The GitHub repository atmpluss/small-VGG_and_Transfer-Learning contains a labelled image folder "images" with 2 categories: broken, intact. Examples follow, each with its label.

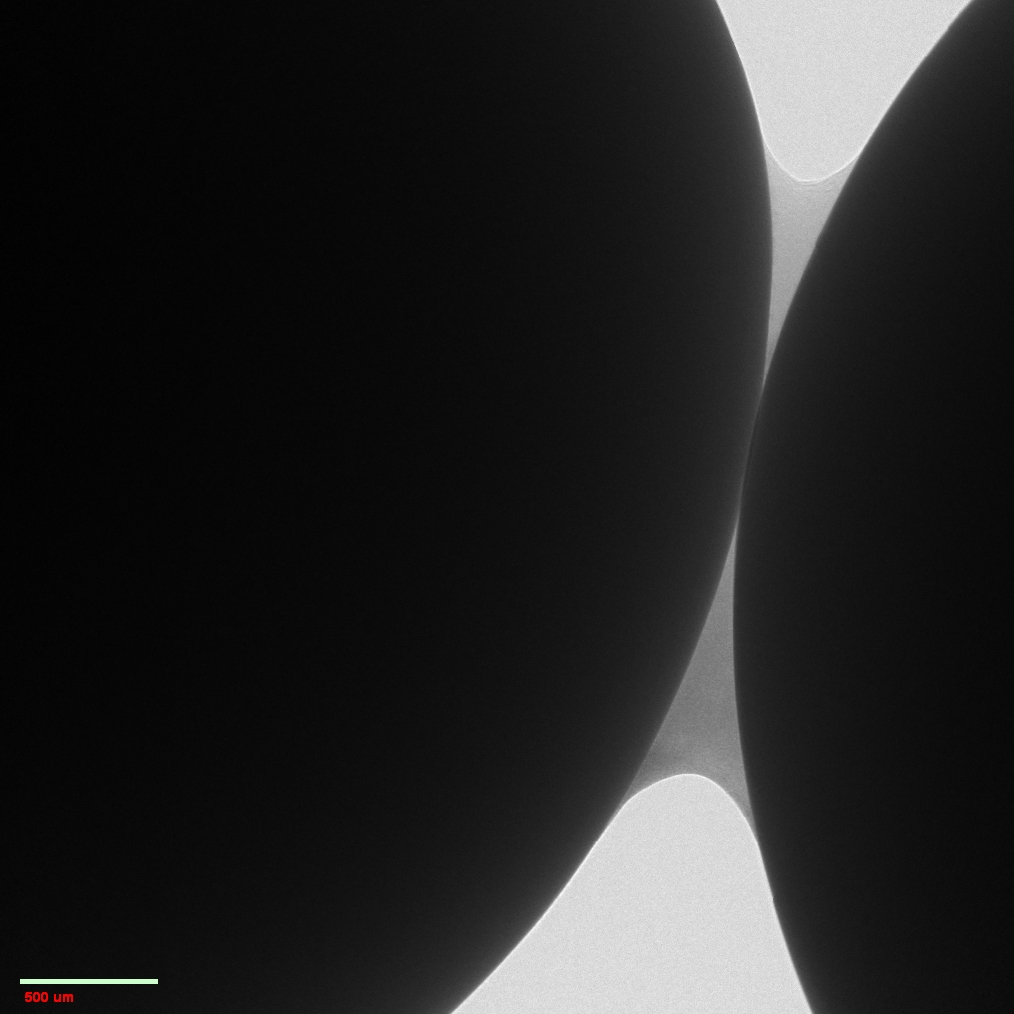
Label: intact

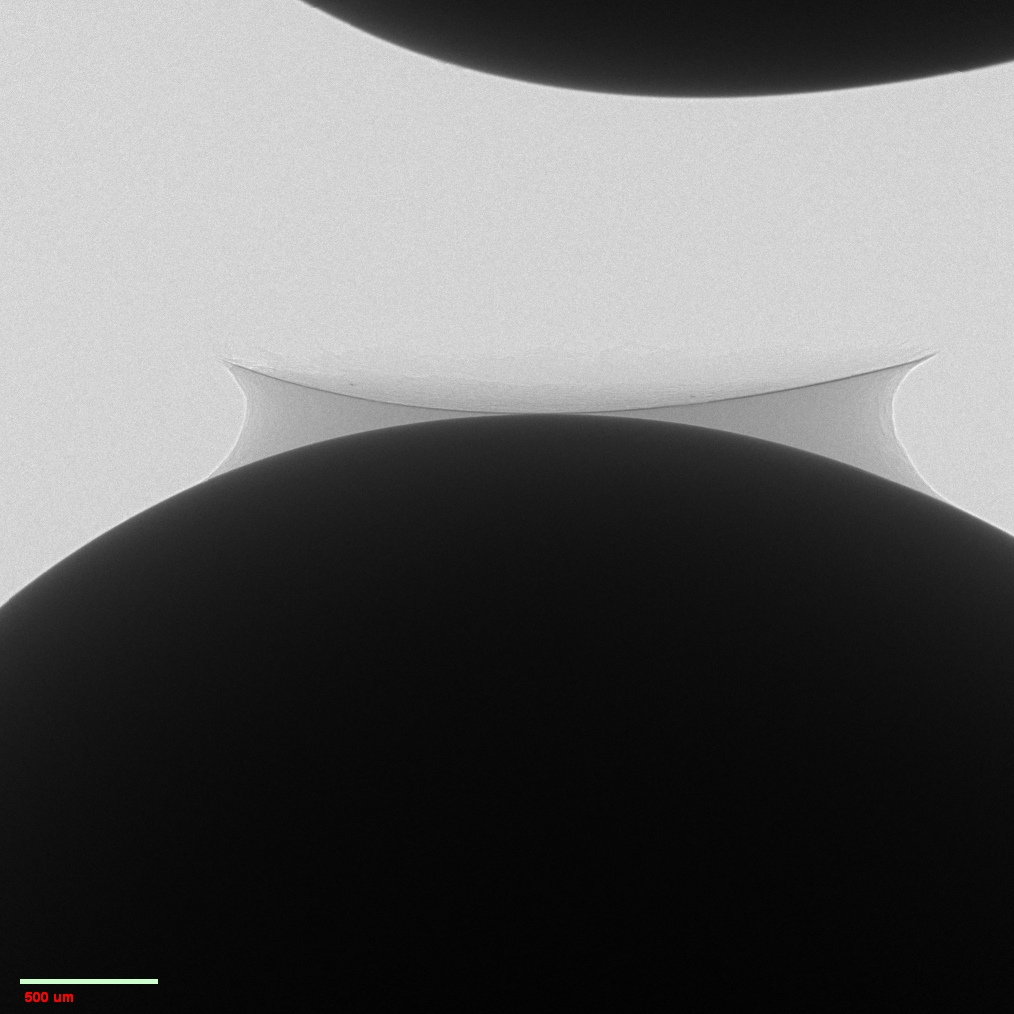
Label: broken

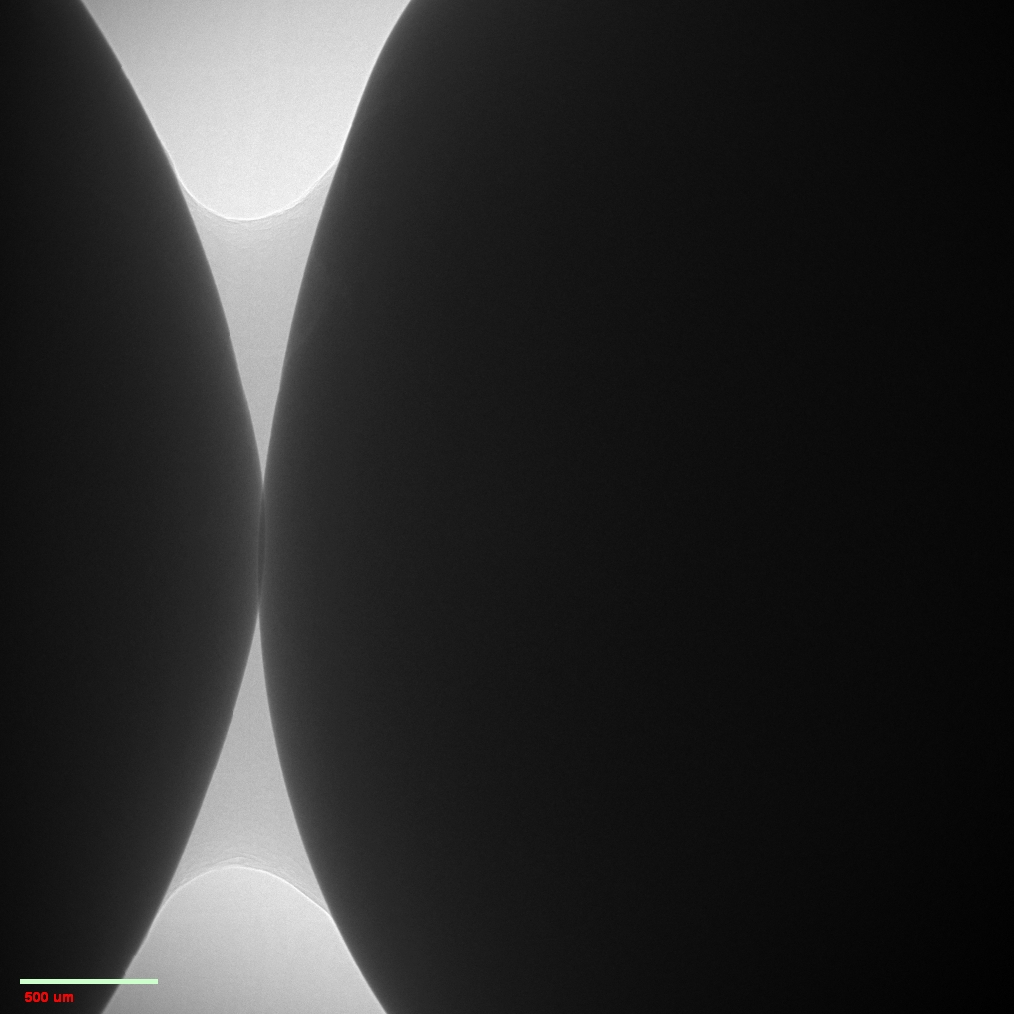
Label: intact

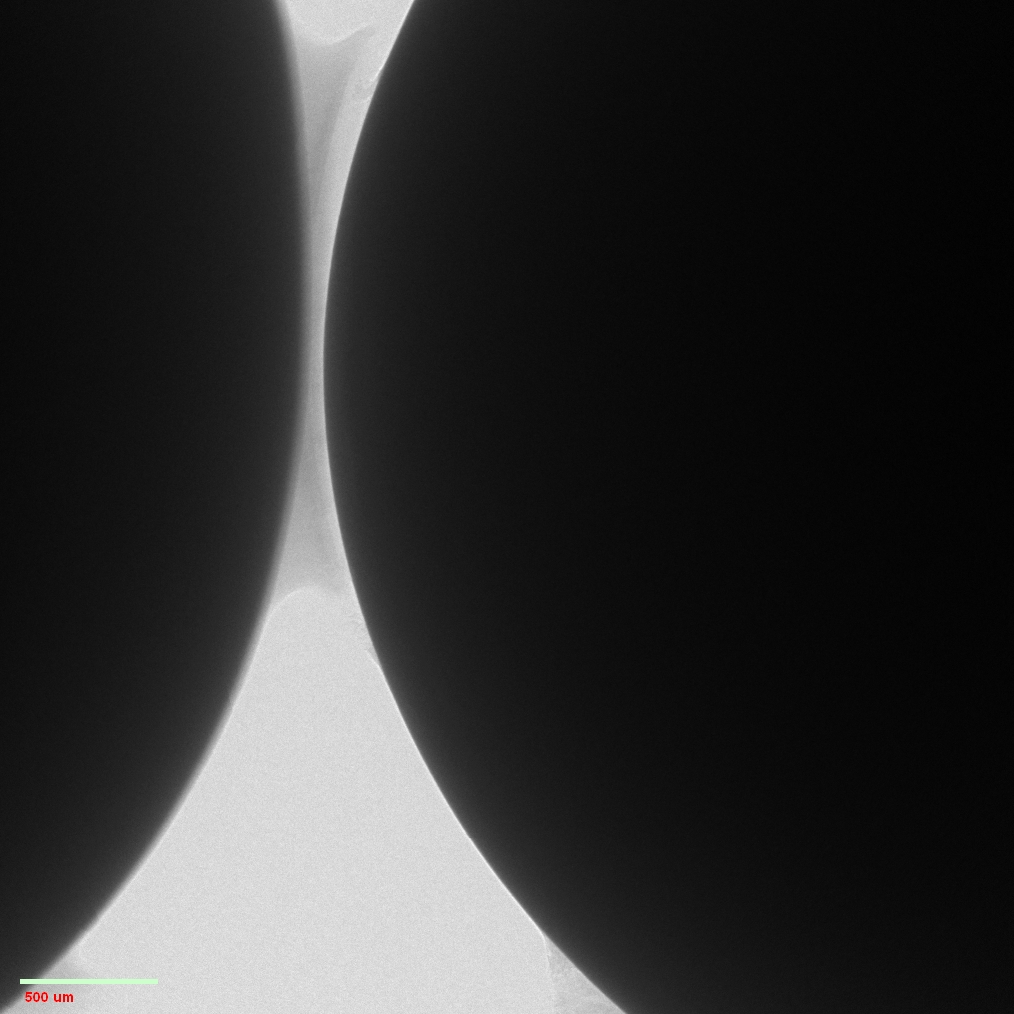
Label: broken

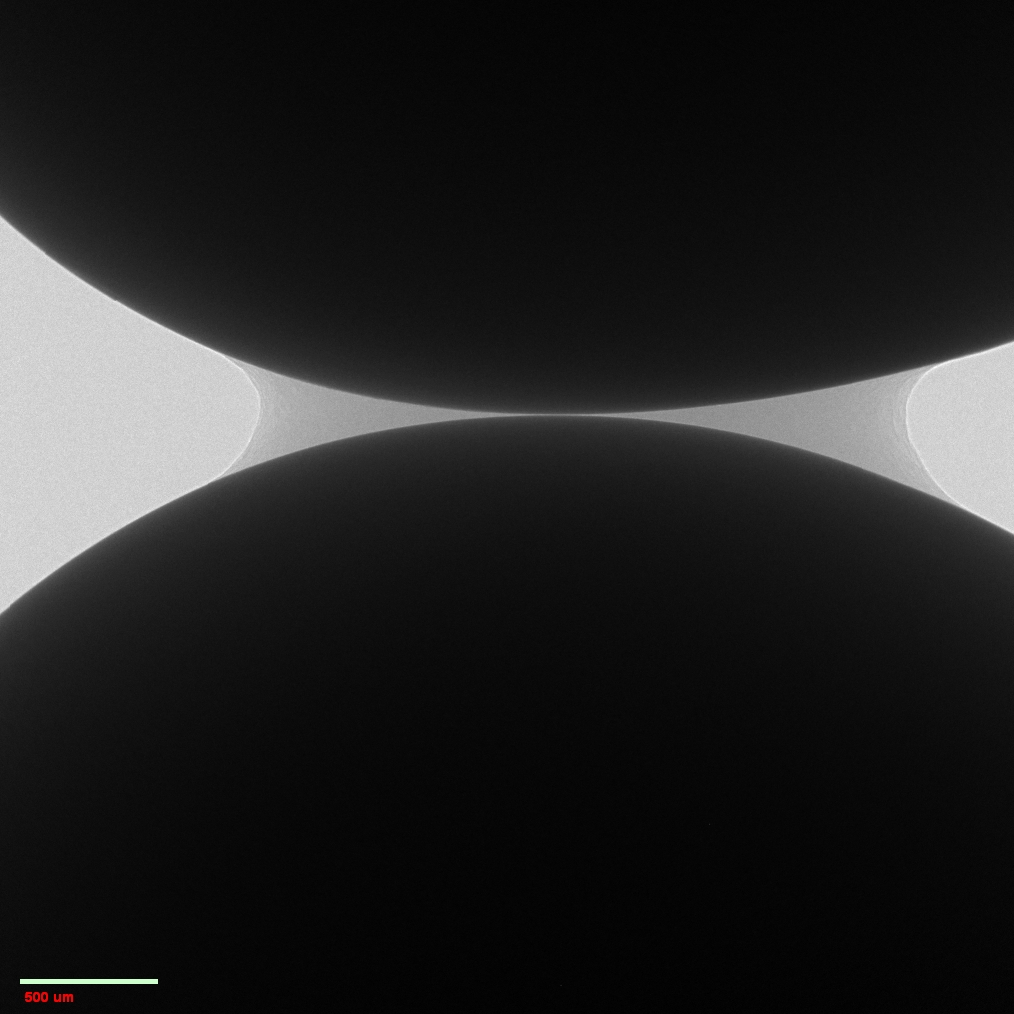
Label: intact

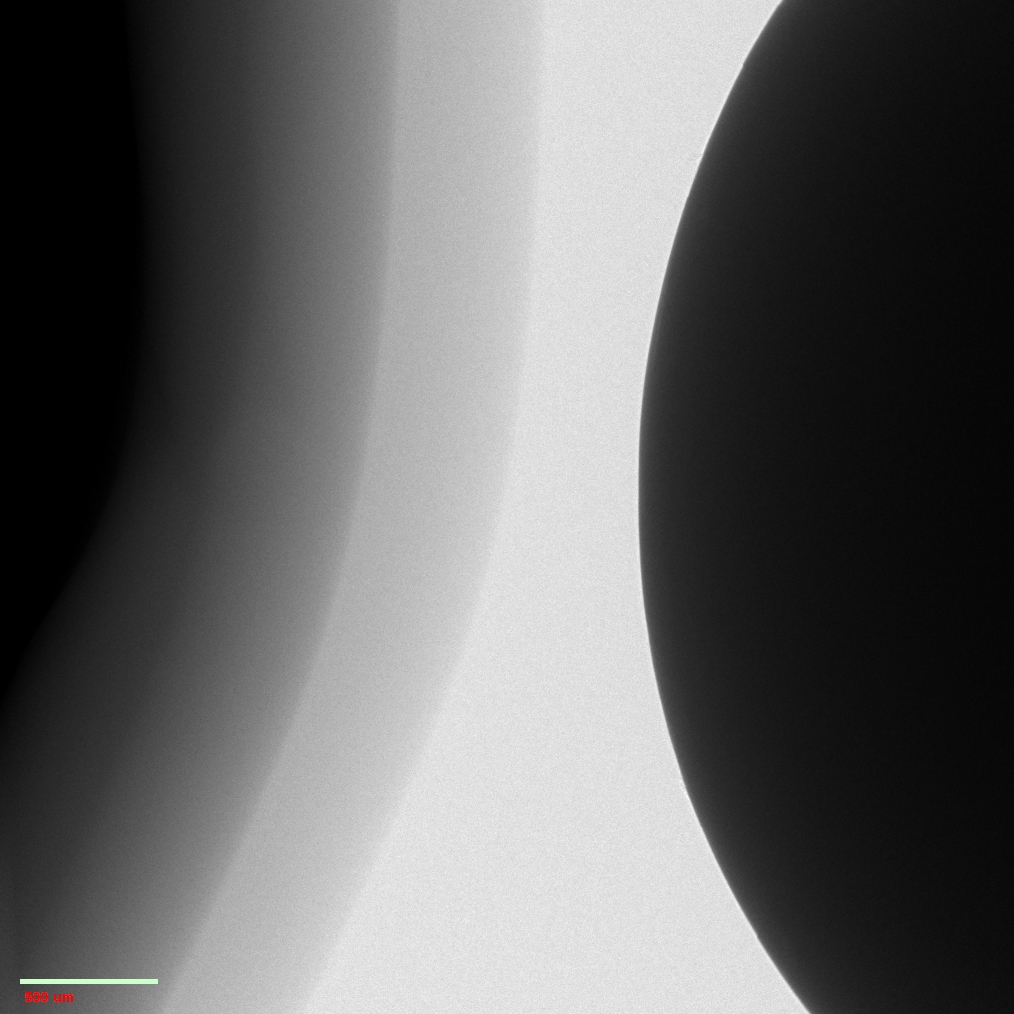
Label: broken
